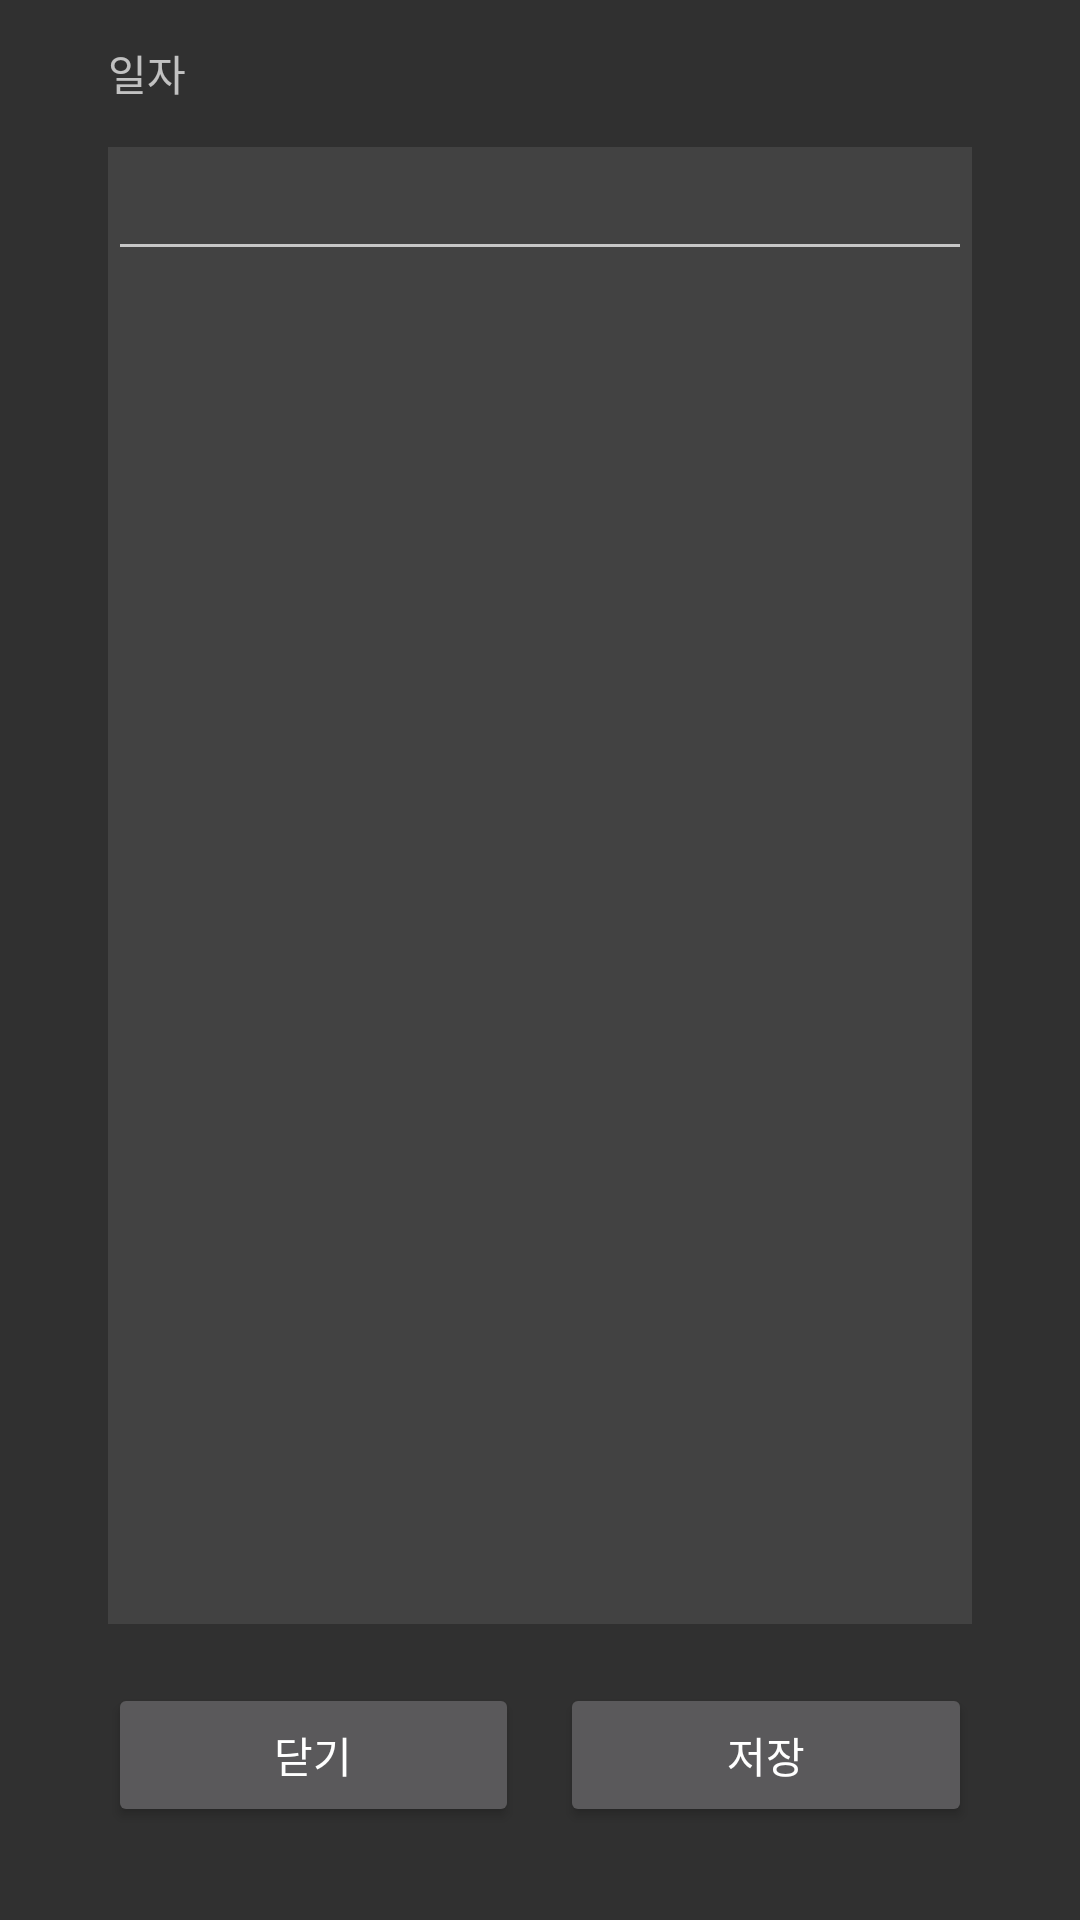

The Android layout XML behind this screen, and the referenced resources:
<!-- AndroidManifest.xml: application theme Theme.workoutLog -->
<!-- res/layout/a.xml -->
<?xml version="1.0" encoding="utf-8"?>
<LinearLayout xmlns:android="http://schemas.android.com/apk/res/android"
    android:layout_width="match_parent"
    android:layout_height="match_parent"
    android:orientation="horizontal">

    <LinearLayout
        android:layout_width="0dp"
        android:layout_height="match_parent"
        android:layout_weight="1"
        android:orientation="vertical"></LinearLayout>

    <LinearLayout
        android:layout_width="0dp"
        android:layout_height="match_parent"
        android:layout_weight="8"
        android:orientation="vertical">

        <LinearLayout
            android:layout_width="match_parent"
            android:layout_height="0dp"
            android:layout_weight="0.5"

            android:gravity="center"
            android:orientation="vertical">

            <TextView
                android:id="@+id/tvToday"
                android:layout_width="match_parent"
                android:layout_height="wrap_content"

                android:text="일자" />
        </LinearLayout>

        <LinearLayout
            android:layout_width="match_parent"
            android:layout_height="0dp"
            android:layout_weight="5"
            android:background="@color/cardview_dark_background"
            android:orientation="vertical">

            <EditText
                android:id="@+id/etMemo"
                android:layout_width="match_parent"
                android:layout_height="wrap_content"
                android:inputType="text"
                android:maxLength="100"



                android:textSize="18sp" />
        </LinearLayout>

        <LinearLayout
            android:layout_width="match_parent"
            android:layout_height="0dp"
            android:layout_weight="0.2"
            android:orientation="vertical"></LinearLayout>

        <LinearLayout
            android:layout_width="match_parent"
            android:layout_height="0dp"
            android:layout_weight="0.7"
            android:orientation="horizontal">

            <LinearLayout
                android:layout_width="0dp"
                android:layout_height="match_parent"
                android:layout_weight="5"
                android:orientation="horizontal">

                <Button
                    android:id="@+id/button3"
                    android:layout_width="0dp"
                    android:layout_height="wrap_content"
                    android:layout_weight="0.5"
                    android:text="닫기" />
            </LinearLayout>

            <LinearLayout
                android:layout_width="0dp"
                android:layout_height="match_parent"
                android:layout_weight="0.5"
                android:orientation="horizontal"></LinearLayout>

            <LinearLayout
                android:layout_width="0dp"
                android:layout_height="match_parent"
                android:layout_weight="5"
                android:orientation="horizontal">

                <Button
                    android:id="@+id/button4"
                    android:layout_width="wrap_content"
                    android:layout_height="wrap_content"
                    android:layout_weight="1"
                    android:text="저장" />
            </LinearLayout>

        </LinearLayout>

        <LinearLayout
            android:layout_width="match_parent"
            android:layout_height="0dp"
            android:layout_weight="0.1"
            android:orientation="vertical"></LinearLayout>
    </LinearLayout>

    <LinearLayout
        android:layout_width="0dp"
        android:layout_height="match_parent"
        android:layout_weight="1"
        android:orientation="vertical"></LinearLayout>
</LinearLayout>
<!-- resources referenced by this layout -->
<resources>
  <style name="Theme.workoutLog" parent="Theme.AppCompat.NoActionBar">
          
          <item name="colorPrimary">@color/purple_500</item>
          <item name="colorPrimaryVariant">@color/purple_700</item>
          <item name="colorOnPrimary">@color/white</item>
          
          <item name="colorSecondary">@color/teal_200</item>
          <item name="colorSecondaryVariant">@color/teal_700</item>
          <item name="colorOnSecondary">@color/black</item>
          
          <item name="android:statusBarColor">@color/black</item>
          
  
          ...
  
      </style>
  <color name="purple_500">#FF6200EE</color>
  <color name="purple_700">#FF3700B3</color>
  <color name="white">#FFFFFFFF</color>
  <color name="teal_200">#FF03DAC5</color>
  <color name="teal_700">#FF018786</color>
  <color name="black">#FF000000</color>
</resources>
